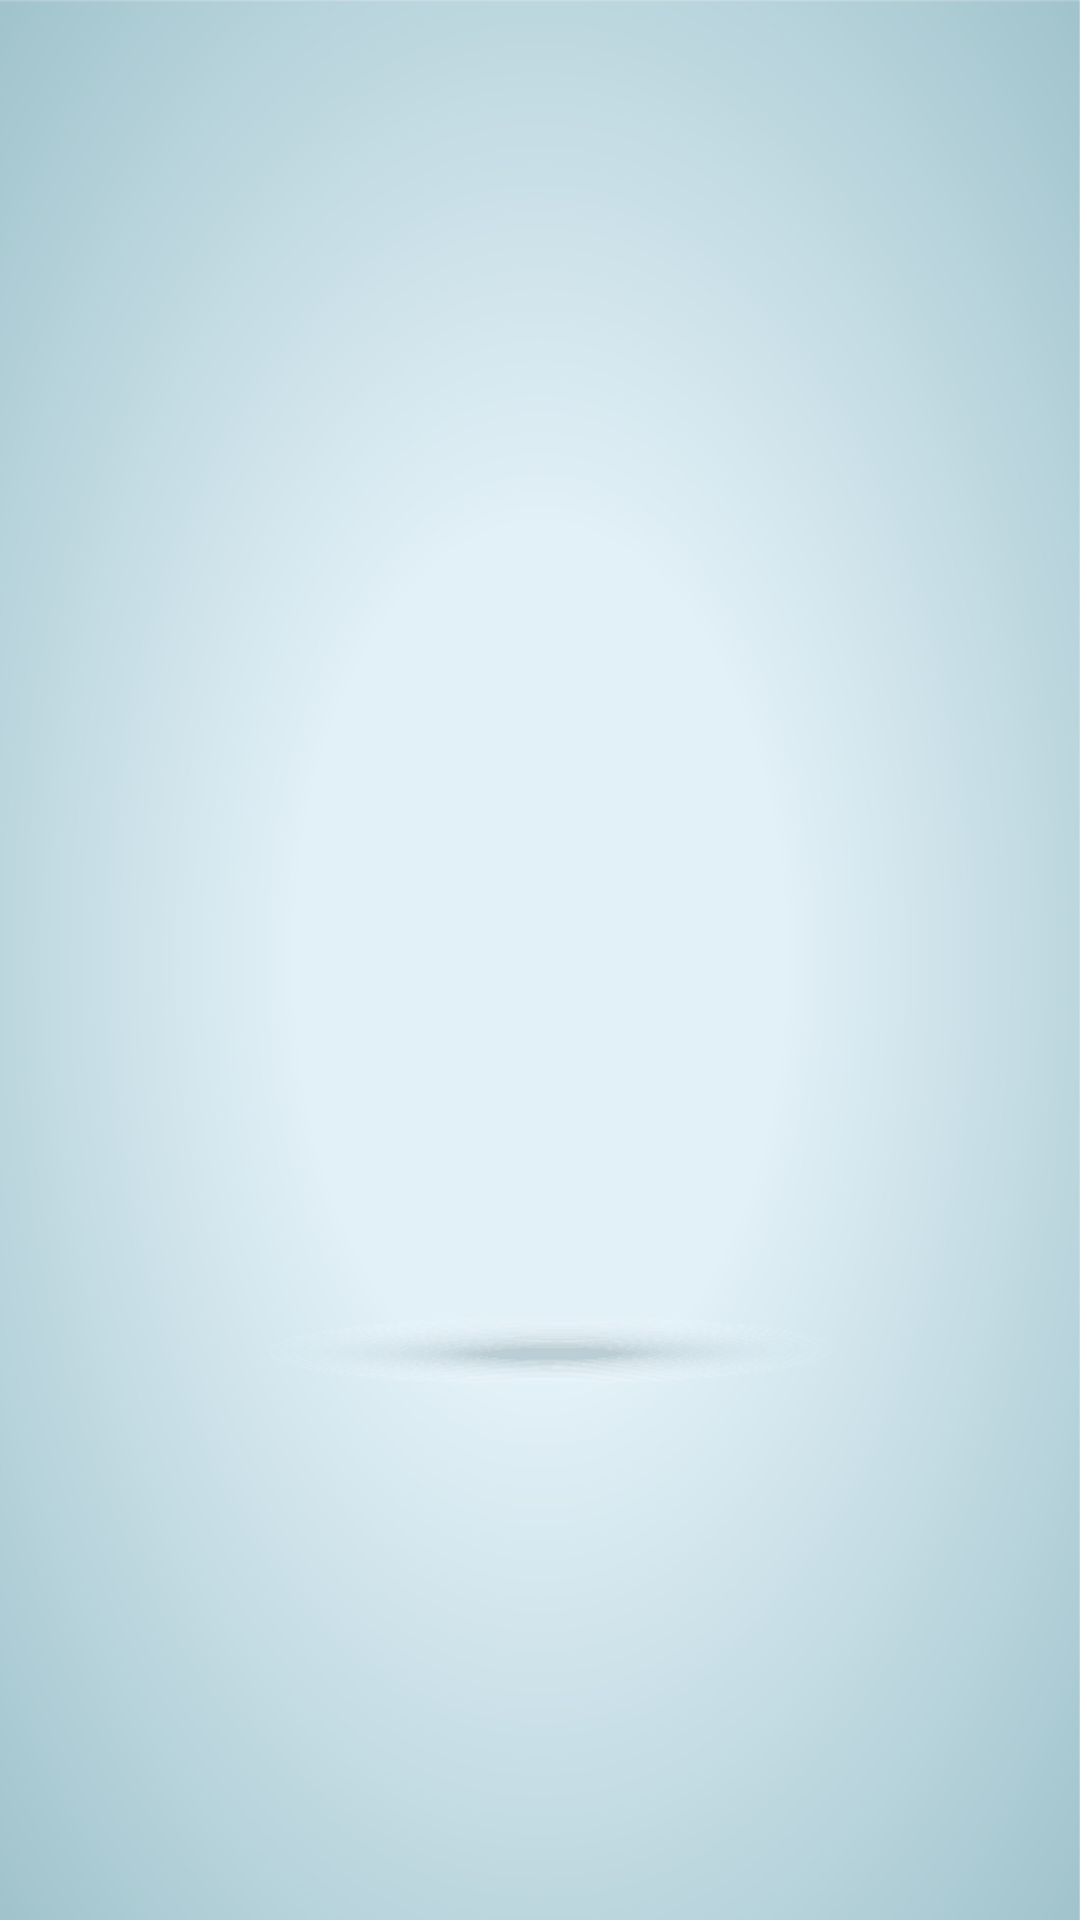

The Android layout XML behind this screen, and the referenced resources:
<!-- AndroidManifest.xml: application theme AppTheme -->
<!-- res/layout/activity_splash_screen.xml -->
<?xml version="1.0" encoding="utf-8"?>
<RelativeLayout xmlns:android="http://schemas.android.com/apk/res/android"
    xmlns:app="http://schemas.android.com/apk/res-auto"
    xmlns:tools="http://schemas.android.com/tools"
    android:layout_width="match_parent"
    android:background="@drawable/background"
    android:layout_height="match_parent"
    tools:context="com.example.carapp.group.alpha.carapp.splash.SplashScreen">


    <ImageView
        android:id="@+id/img"
        android:layout_width="@dimen/_150sdp"
        android:layout_height="@dimen/_100sdp"
        android:layout_centerInParent="true"
        android:src="@drawable/logo"
        android:scaleType="fitCenter"
        />

</RelativeLayout>
<!-- resources referenced by this layout -->
<resources>
  <!-- drawable background: jpg bitmap (drawable, 257587 bytes) -->
  <!-- drawable logo: vector/xml drawable (drawable, 2044 chars, omitted) -->
  <style name="AppTheme" parent="Theme.AppCompat.Light.NoActionBar">
          
          <item name="colorPrimary">@color/colorPrimary</item>
          <item name="colorPrimaryDark">@color/colorPrimaryDark</item>
          <item name="colorAccent">@color/colorAccent</item>
          <item name="android:statusBarColor">@color/mainColor</item>
  
      </style>
  <color name="colorPrimary">#EEF9FB</color>
  <color name="colorPrimaryDark">#EEF9FB</color>
  <color name="colorAccent">#000000</color>
  <color name="mainColor">#A7C8D1</color>
</resources>
